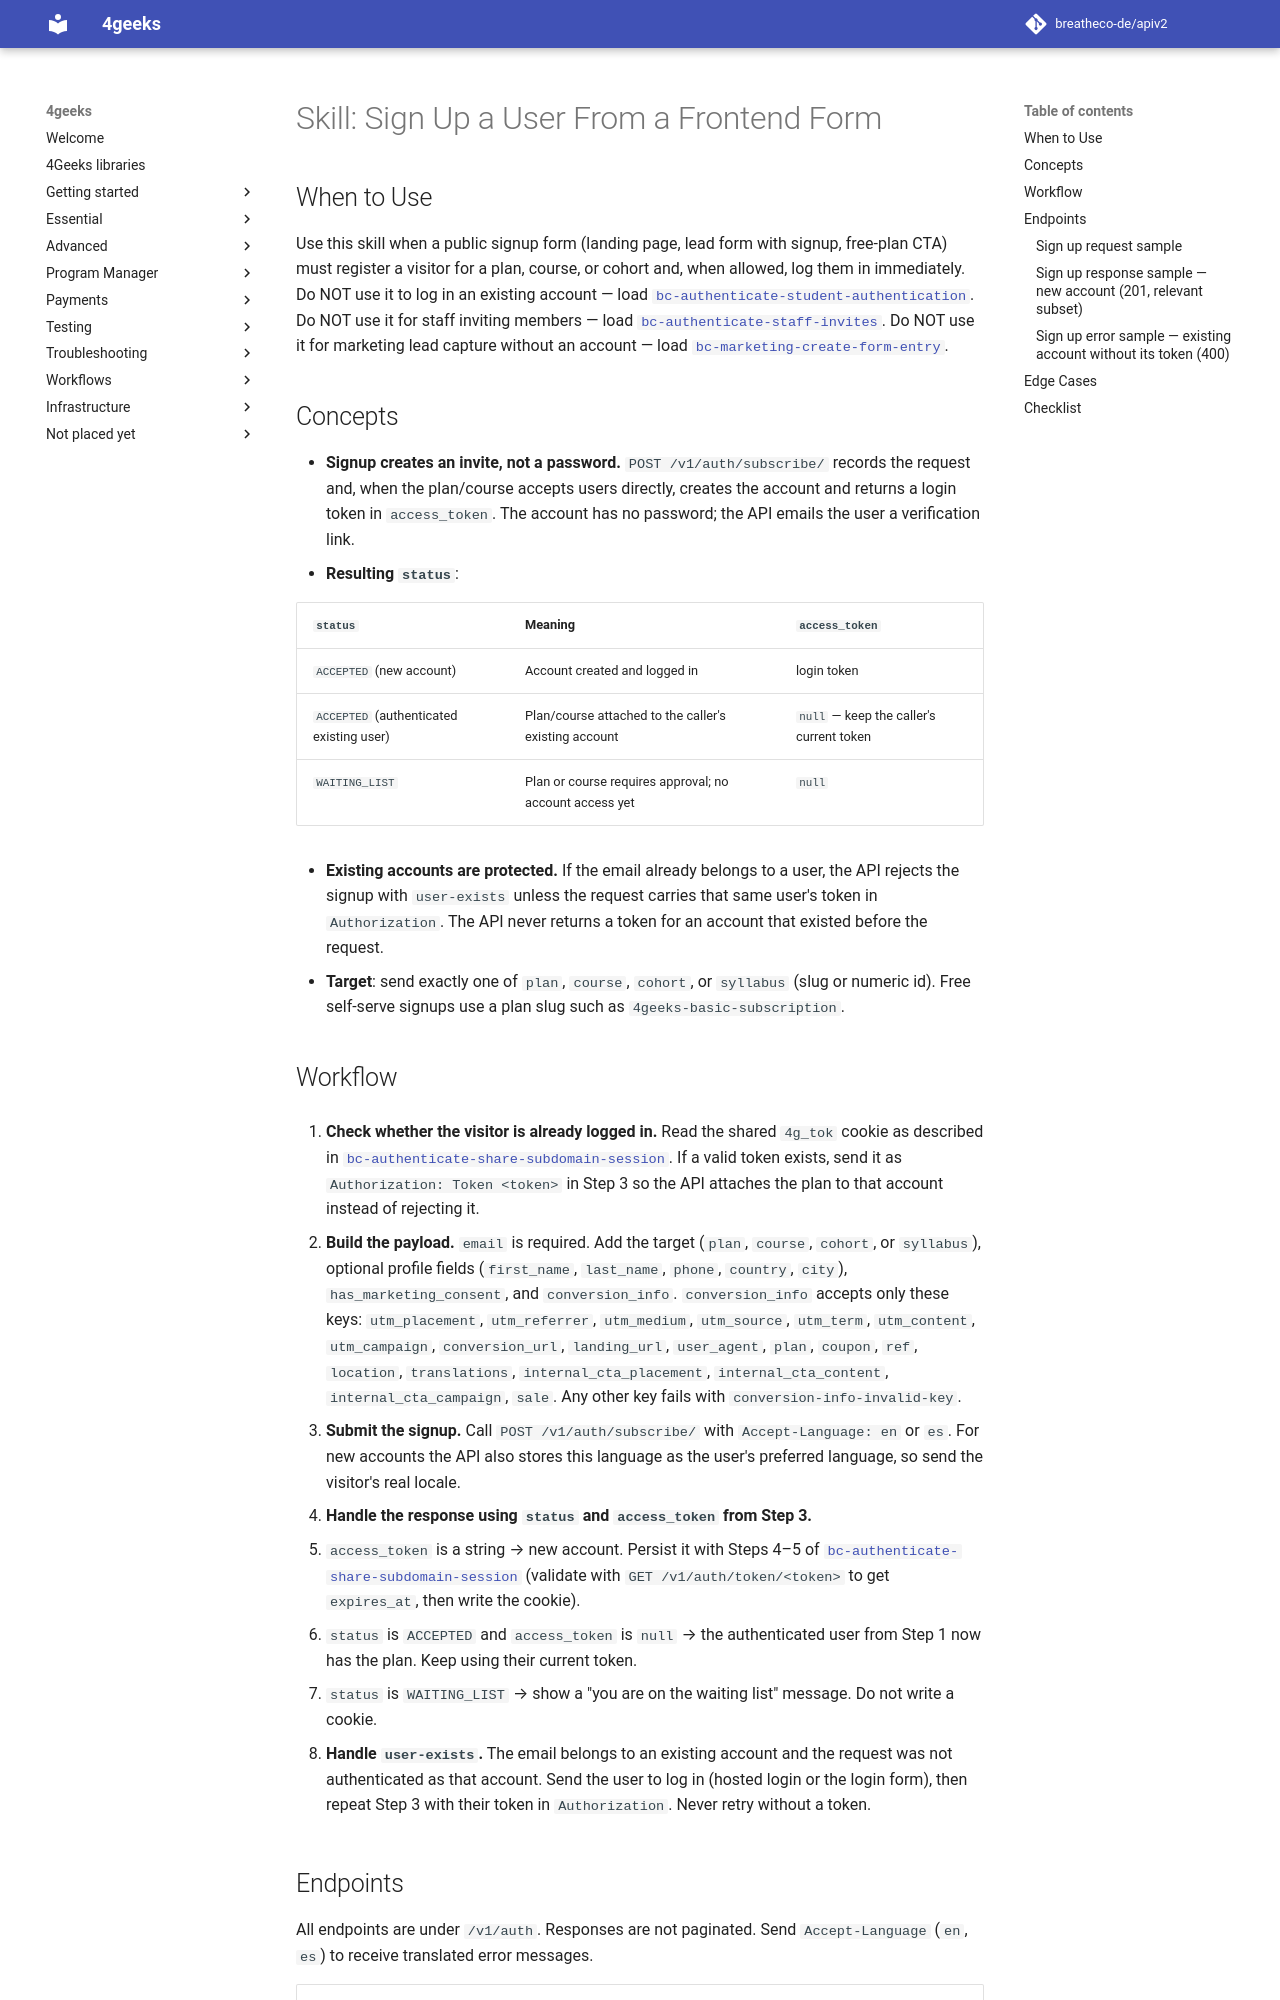

repository: breatheco-de/apiv2 · page: agent-docs/skills/bc-authenticate-signup-user/SKILL/index.html · generator: mkdocs

---
name: bc-authenticate-signup-user
description: Use when a frontend signup form must create a BreatheCode account (or a waiting-list entry) for a plan, course, or cohort via POST /v1/auth/subscribe/ and log the new user in; do NOT use for logging in existing users, staff invitations, or lead capture that does not create an account.
requires:
  - bc-authenticate-share-subdomain-session
---

# Skill: Sign Up a User From a Frontend Form

## When to Use

Use this skill when a public signup form (landing page, lead form with signup, free-plan CTA) must register a visitor for a plan, course, or cohort and, when allowed, log them in immediately.
Do NOT use it to log in an existing account — load [`bc-authenticate-student-authentication`](../bc-authenticate-student-authentication/SKILL.md).
Do NOT use it for staff inviting members — load [`bc-authenticate-staff-invites`](../bc-authenticate-staff-invites/SKILL.md).
Do NOT use it for marketing lead capture without an account — load [`bc-marketing-create-form-entry`](../bc-marketing-create-form-entry/SKILL.md).

## Concepts

- **Signup creates an invite, not a password.** `POST /v1/auth/subscribe/` records the request and, when the plan/course accepts users directly, creates the account and returns a login token in `access_token`. The account has no password; the API emails the user a verification link.
- **Resulting `status`**:

  | `status` | Meaning | `access_token` |
  |---|---|---|
  | `ACCEPTED` (new account) | Account created and logged in | login token |
  | `ACCEPTED` (authenticated existing user) | Plan/course attached to the caller's existing account | `null` — keep the caller's current token |
  | `WAITING_LIST` | Plan or course requires approval; no account access yet | `null` |

- **Existing accounts are protected.** If the email already belongs to a user, the API rejects the signup with `user-exists` unless the request carries that same user's token in `Authorization`. The API never returns a token for an account that existed before the request.
- **Target**: send exactly one of `plan`, `course`, `cohort`, or `syllabus` (slug or numeric id). Free self-serve signups use a plan slug such as `4geeks-basic-subscription`.
